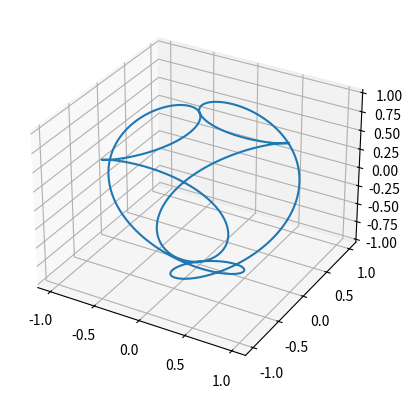

This figure's Python source:
import numpy as np
import matplotlib.pyplot as plt

# Define the parameters for the pretzel knot
p = 2
q = 3
r = -4

# Create a set of points for the pretzel knot
t = np.linspace(0, 2*np.pi, 1000)
x = np.sin(p * t) * np.cos(q * t + r)
y = np.sin(p * t) * np.sin(q * t + r)
z = np.cos(p * t)

# Create and show the pretzel knot
fig = plt.figure()
ax = fig.add_subplot(111, projection='3d')
ax.plot(x, y, z)
plt.show()
